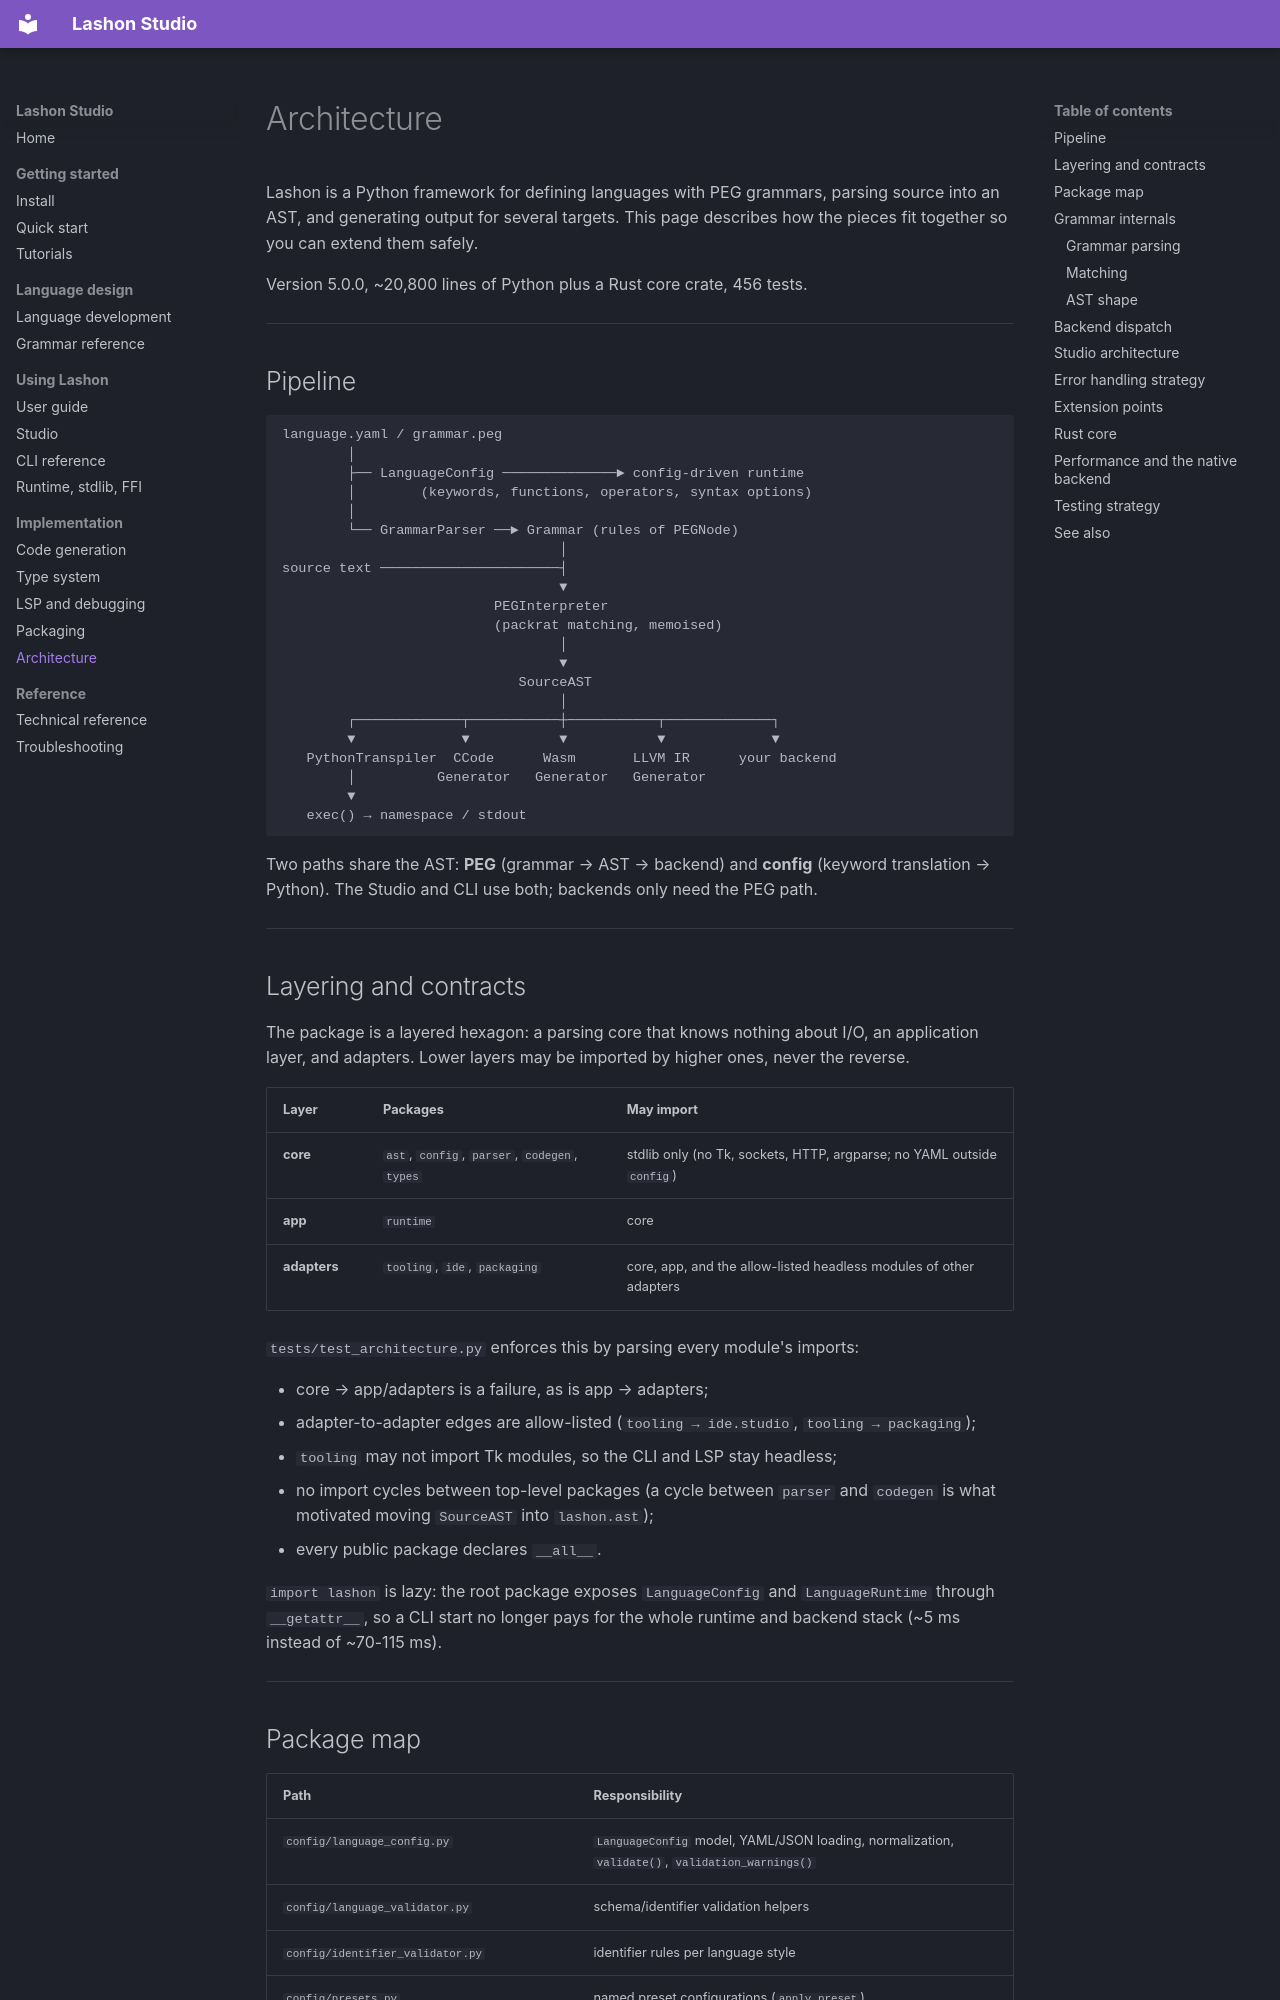

repository: James-HoneyBadger/LashonStudio · page: ARCHITECTURE/index.html · generator: mkdocs

# Architecture

Lashon is a Python framework for defining languages with PEG grammars,
parsing source into an AST, and generating output for several targets. This
page describes how the pieces fit together so you can extend them safely.

Version 5.0.0, ~20,800 lines of Python plus a Rust core crate, 456 tests.

---

## Pipeline

```
language.yaml / grammar.peg
        │
        ├── LanguageConfig ──────────────► config-driven runtime
        │        (keywords, functions, operators, syntax options)
        │
        └── GrammarParser ──► Grammar (rules of PEGNode)
                                  │
source text ──────────────────────┤
                                  ▼
                          PEGInterpreter
                          (packrat matching, memoised)
                                  │
                                  ▼
                             SourceAST
                                  │
        ┌─────────────┬───────────┼───────────┬─────────────┐
        ▼             ▼           ▼           ▼             ▼
   PythonTranspiler  CCode      Wasm       LLVM IR      your backend
        │          Generator   Generator   Generator
        ▼
   exec() → namespace / stdout
```

Two paths share the AST: **PEG** (grammar → AST → backend) and **config**
(keyword translation → Python). The Studio and CLI use both; backends only need
the PEG path.

---

## Layering and contracts

The package is a layered hexagon: a parsing core that knows nothing about I/O,
an application layer, and adapters. Lower layers may be imported by higher
ones, never the reverse.

| Layer | Packages | May import |
|---|---|---|
| **core** | `ast`, `config`, `parser`, `codegen`, `types` | stdlib only (no Tk, sockets, HTTP, argparse; no YAML outside `config`) |
| **app** | `runtime` | core |
| **adapters** | `tooling`, `ide`, `packaging` | core, app, and the allow-listed headless modules of other adapters |

`tests/test_architecture.py` enforces this by parsing every module's imports:

- core → app/adapters is a failure, as is app → adapters;
- adapter-to-adapter edges are allow-listed (`tooling → ide.studio`,
  `tooling → packaging`);
- `tooling` may not import Tk modules, so the CLI and LSP stay headless;
- no import cycles between top-level packages (a cycle between `parser` and
  `codegen` is what motivated moving `SourceAST` into `lashon.ast`);
- every public package declares `__all__`.

`import lashon` is lazy: the root package exposes `LanguageConfig` and
`LanguageRuntime` through `__getattr__`, so a CLI start no longer pays for the
whole runtime and backend stack (~5 ms instead of ~70-115 ms).

---
